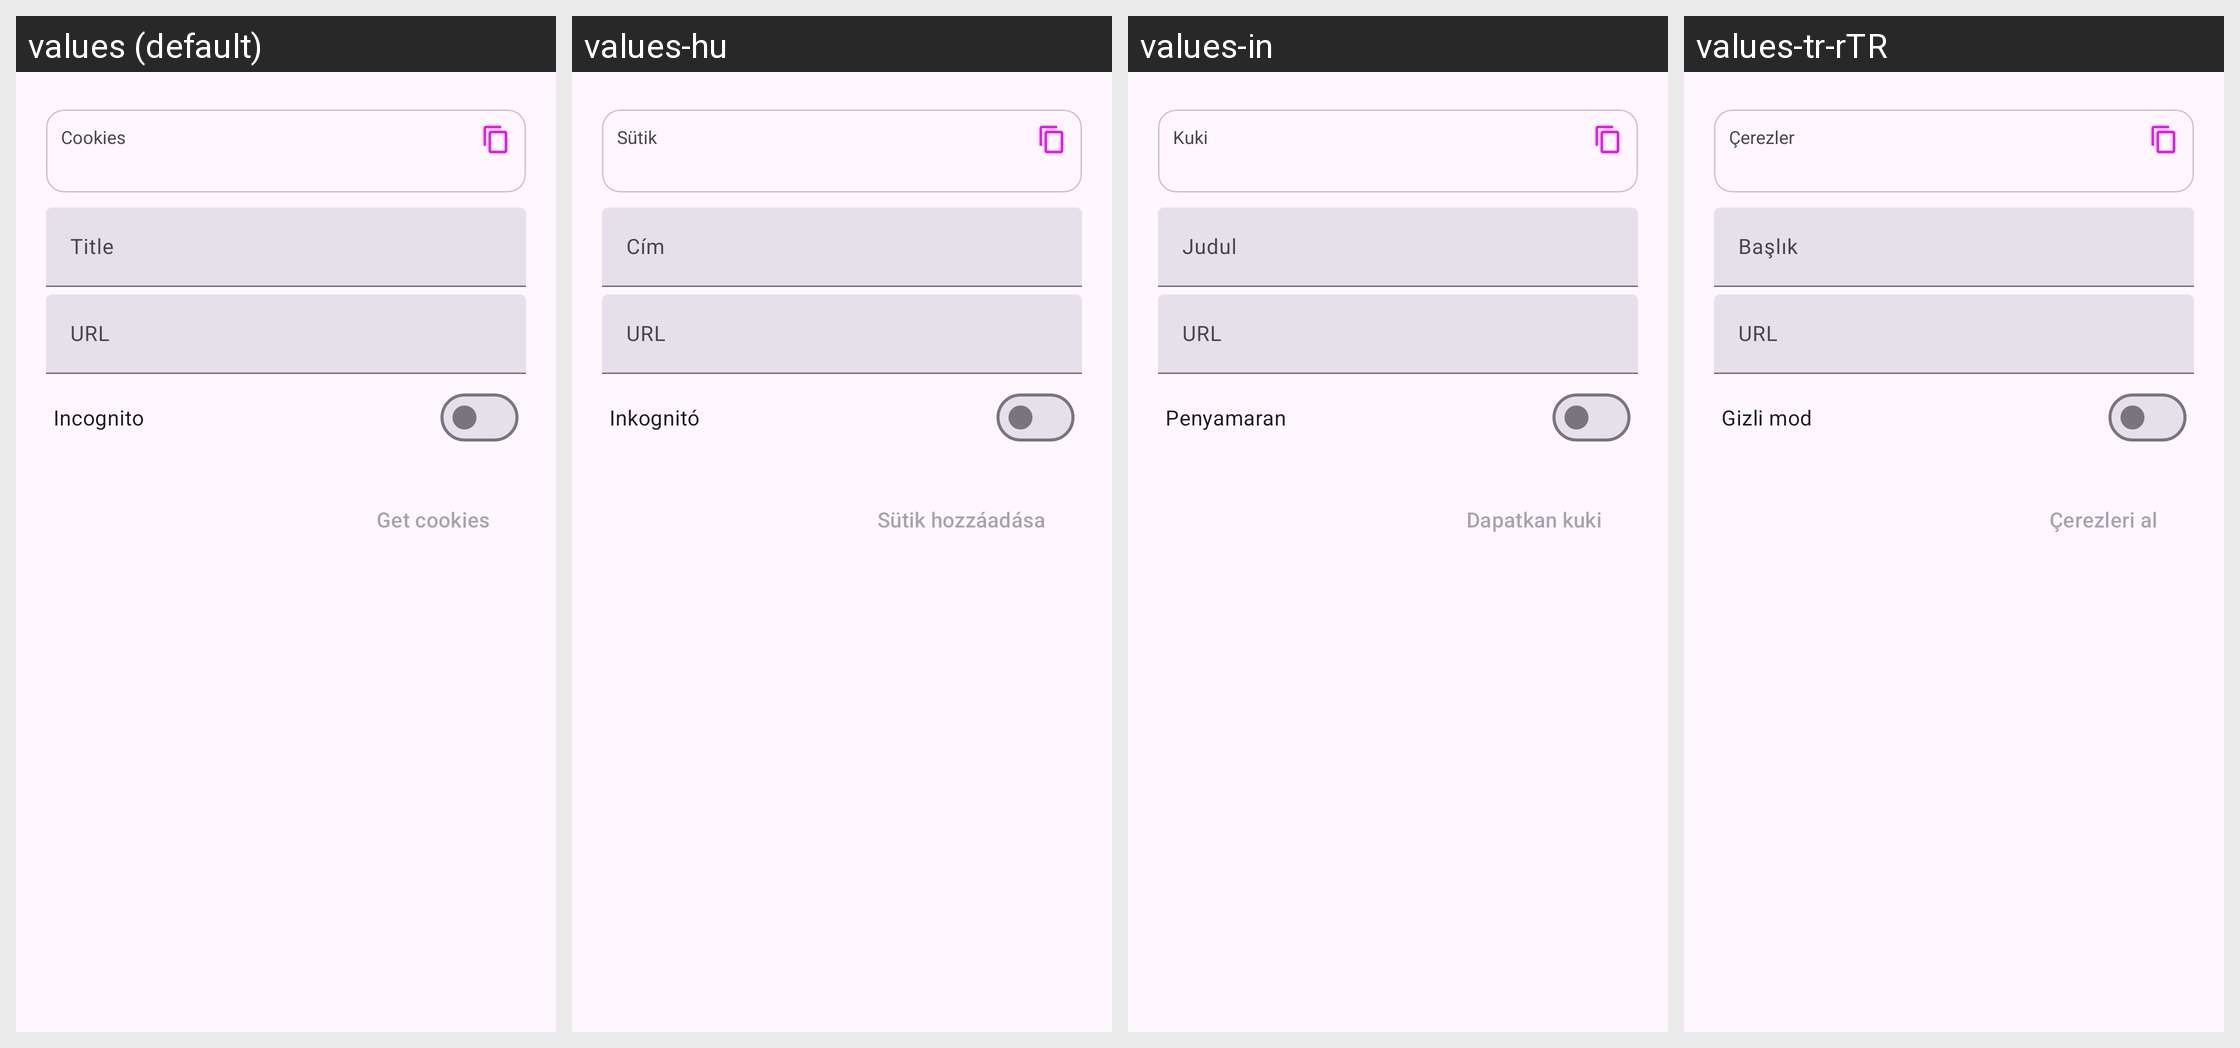

Locale-by-locale string values for the Android screen shown in this grid:
Android screen res/layout/cookie_bottom_sheet.xml rendered under 4 locales, left to right: values (default), values-hu, values-in, values-tr-rTR. Device: Nexus 5 (rendered at 1080×1920; each locale shown at half size, 540×960, under a caption strip naming it); theme BaseTheme.
Other locales in the repository, not shown: values-ar, values-arq, values-arz, values-as, values-az, values-bg, values-bn, values-bn-rIN, values-bs, values-ca, values-ckb, values-cs, values-de, values-el, values-enm, values-es, values-et, values-fa, values-fi, values-fil, values-fr, values-ha, values-hi, values-hr, values-is, values-it, values-iw, values-ja, values-ji, values-jv, values-ka, values-kab, values-km, values-ko, values-kxm, values-lv, values-mk, values-ml, values-mr, values-mrh, values-ms, values-my, values-nb-rNO, values-nl, values-nn, values-or, values-pa, values-pl, values-pt, values-pt-rBR, values-ro, values-ru, values-sa, values-si, values-sk, values-sl, values-so, values-sq-rAL, values-sr, values-sv, values-sw, values-ta, values-te, values-th, values-tts, values-uk, values-ur, values-uz, values-vi, values-zh-rCN, values-zh-rTW.
Strings drawn on this screen, with the default value and each locale's value (text and hints the layout hard-codes, and strings that could not be matched under every locale, appear in the picture but are not listed):

cookies
  values: Cookies
  values-hu: Sütik
  values-in: Kuki
  values-tr-rTR: Çerezler

title
  values: Title
  values-hu: Cím
  values-in: Judul
  values-tr-rTR: Başlık

url
  values: URL
  values-hu: URL
  values-in: URL
  values-tr-rTR: URL

incognito
  values: Incognito
  values-hu: Inkognitó
  values-in: Penyamaran
  values-tr-rTR: Gizli mod

get_cookies
  values: Get cookies
  values-hu: Sütik hozzáadása
  values-in: Dapatkan kuki
  values-tr-rTR: Çerezleri al
